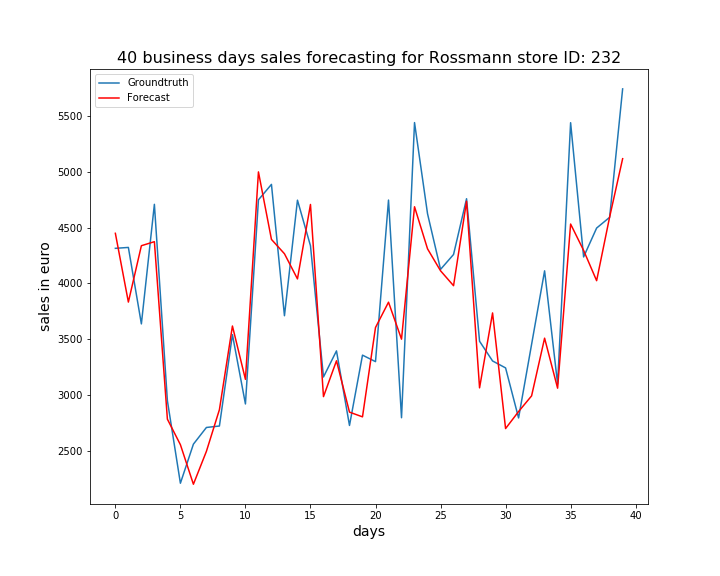

Values plotted in this chart, from the file beside it:
, ActualSales, Sales
0, 4314, 4448
1, 4322, 3834
2, 3639, 4337
3, 4707, 4373
4, 2953, 2788
5, 2216, 2560
6, 2565, 2207
7, 2714, 2501
8, 2727, 2873
9, 3543, 3620
10, 2924, 3144
11, 4747, 4997
12, 4885, 4394
13, 3712, 4266
14, 4744, 4041
15, 4337, 4706
16, 3165, 2990
17, 3398, 3310
18, 2732, 2851
19, 3360, 2809
20, 3302, 3607
21, 4745, 3833
22, 2801, 3503
23, 5437, 4685
24, 4623, 4309
25, 4126, 4113
26, 4259, 3980
27, 4757, 4734
28, 3484, 3068
29, 3308, 3737
30, 3246, 2704
31, 2799, 2856
32, 3456, 2996
33, 4113, 3512
34, 3103, 3065
35, 5436, 4531
36, 4237, 4296
37, 4495, 4025
38, 4591, 4594
39, 5738, 5115
